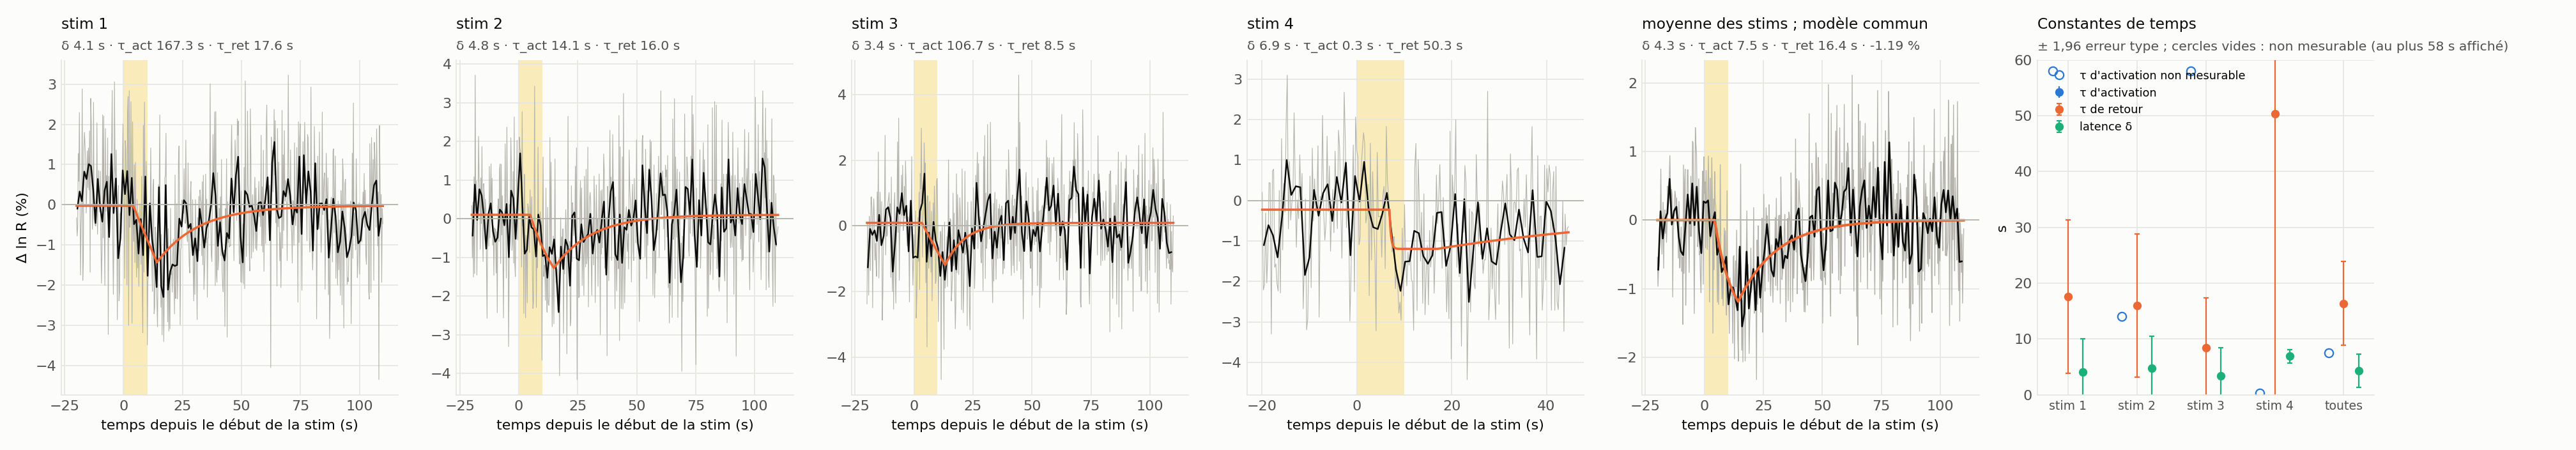

The file beside this chart, header and first rows:
roi, stim, decalage, A, latence_s, se_latence, tau_act_s, se_tau_act, tau_ret_s, se_tau_ret, amplitude_pct, pente_initiale_pct_s, chi2_ddl, act_mesurable, ret_mesurable, amplitudes_par_stim, tau_act_ic95_bas, tau_act_ic95_haut, tau_ret_ic95_bas, tau_ret_ic95_haut, latence_boot_ic95_bas, latence_boot_ic95_haut, tau_act_boot_ic95_bas, tau_act_boot_ic95_haut
1, 1, -0.02411, -24.08, 4.08, 3.026, 167.3, 10992, 17.62, 7.012, -1.408, -0.1439, 1.013, False, True, , 1.9544933133530115e-54, 1.4318087831666751e+58, 8.08, 38.44, , , , 
1, 2, 0.1027, -2.695, 4.8, 2.907, 14.08, 81.46, 16.01, 6.524, -1.378, -0.1914, 1.009, False, True, , 0.0001678, 1181713, 7.205, 35.58, , , , 
1, 3, 0.09268, -14.61, 3.36, 2.603, 106.7, 4522, 8.473, 4.546, -1.287, -0.1369, 0.9436, False, True, , 9.198316205040737e-35, 1.2384611737014496e+38, 2.96, 24.25, , , , 
1, 4, -0.2254, -0.9685, 6.908, 0.5938, 0.3, 1.031, 50.29, 42.93, -0.9685, -3.228, 0.9927, False, True, , 0.0003566, 252.4, 9.438, 268, , , , 
1, 0, , -1.612, 4.32, 1.538, 7.48, 13.45, 16.39, 3.842, -1.19, -0.2155, 0.9903, False, True, -1.348 / -1.334 / -0.980 / -1.099, 0.2208, 253.4, 10.35, 25.95, 3.171, 4.8, 3.019, 300
